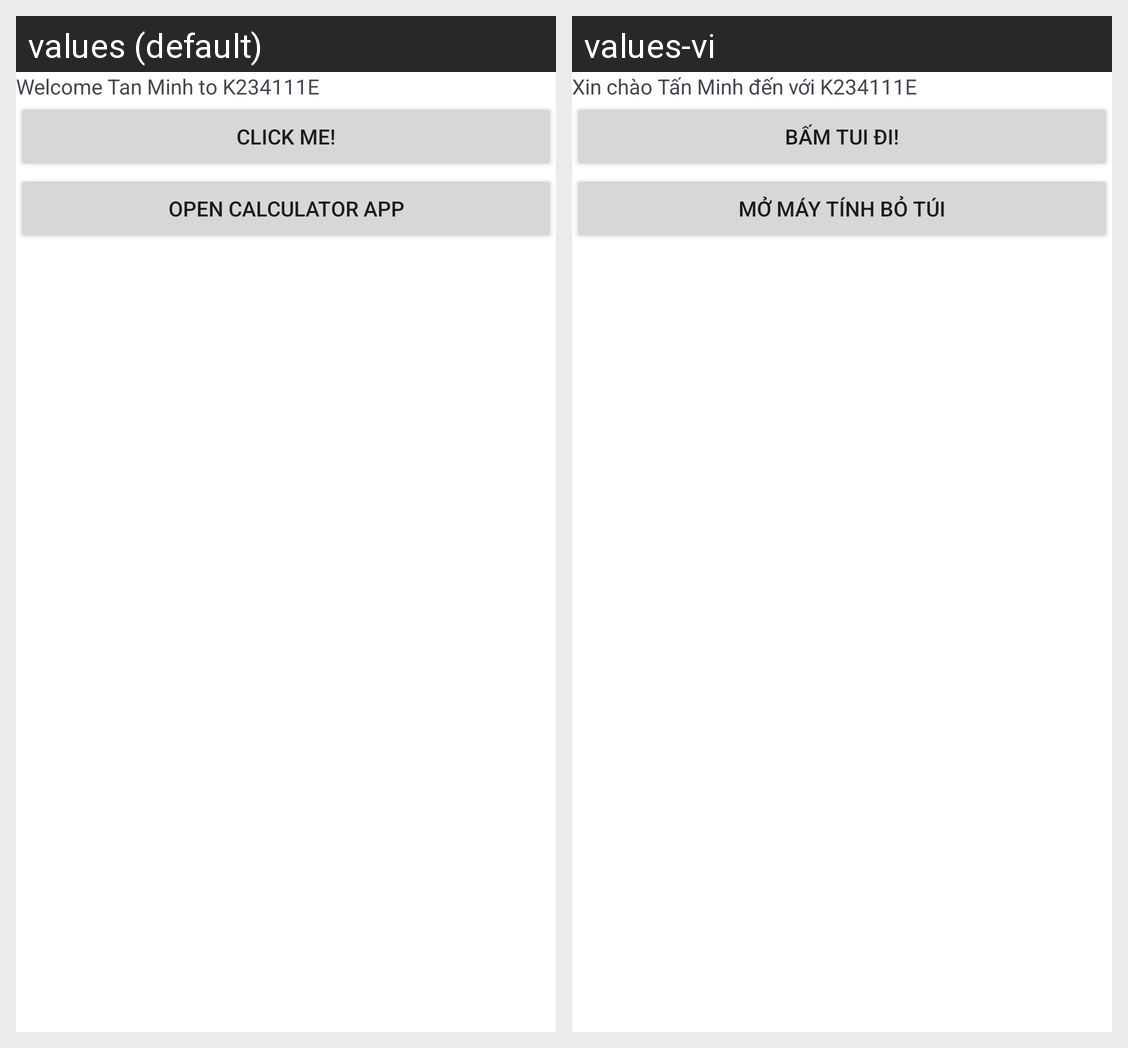

Strings drawn on this Android screen and how each of the app's shown locales translates them:
Android screen res/layout/activity_main.xml rendered under 2 locales, left to right: values (default), values-vi. Device: Nexus 5 (rendered at 1080×1920; each locale shown at half size, 540×960, under a caption strip naming it); theme Theme.K234111EApp.
Strings drawn on this screen, with the default value and each locale's value (text and hints the layout hard-codes, and strings that could not be matched under every locale, appear in the picture but are not listed):

str_welcome
  values: Welcome Tan Minh to K234111E
  values-vi: Xin chào Tấn Minh đến với K234111E

str_clickme2
  values: Click Me!
  values-vi: Bấm tui đi!

str_open_calculator
  values: Open Calculator App
  values-vi: Mở máy tính bỏ túi
